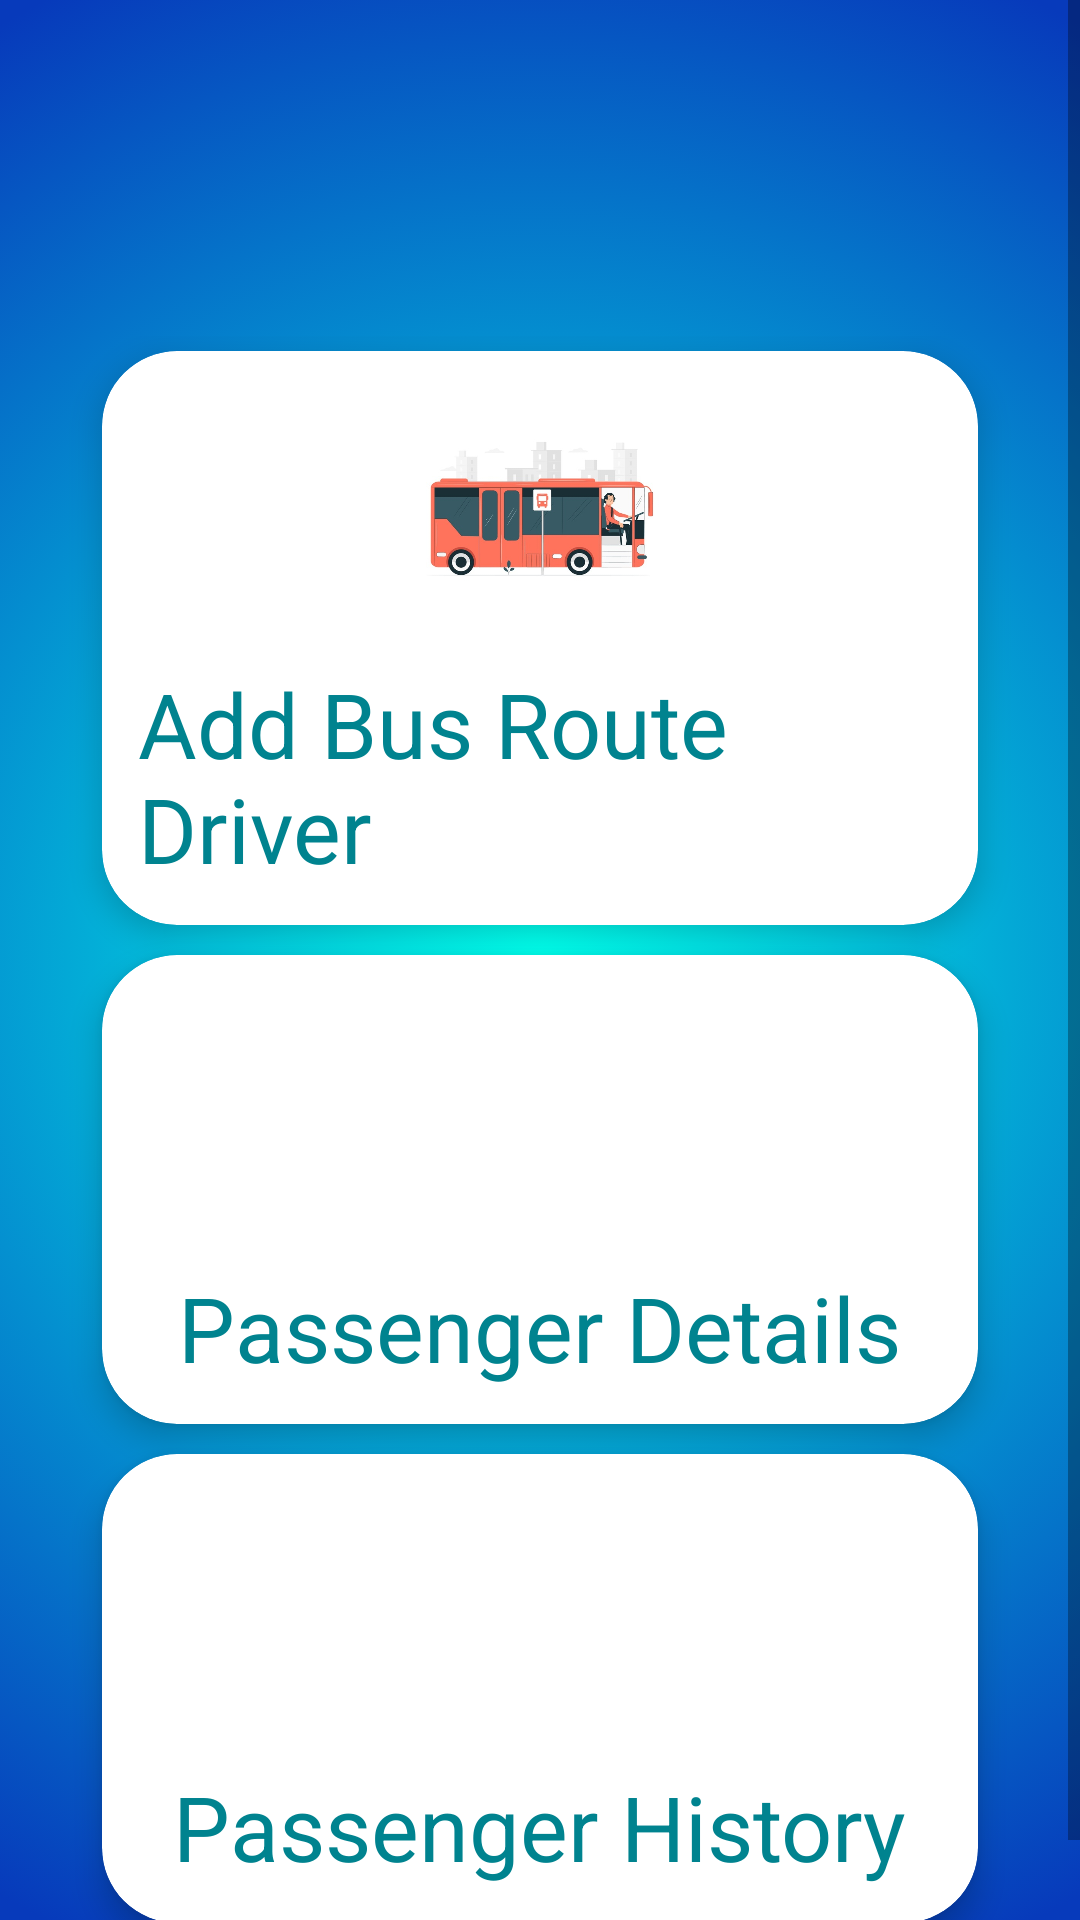

Write the Android layout XML for this screen, with the resource values it uses.
<!-- AndroidManifest.xml: application theme Theme.BusCard -->
<!-- res/layout/activity_admin_dashboard.xml -->
<?xml version="1.0" encoding="utf-8"?>
<LinearLayout xmlns:android="http://schemas.android.com/apk/res/android"
    xmlns:app="http://schemas.android.com/apk/res-auto"
    xmlns:tools="http://schemas.android.com/tools"
    android:layout_width="match_parent"
    android:layout_height="match_parent"
    android:background="@drawable/gradient_background"
    tools:context=".AdminDashboard">

    <ScrollView
        android:layout_width="match_parent"
        android:layout_height="match_parent"
        tools:ignore="UselessParent">

        <LinearLayout
            android:orientation="vertical"
            android:layout_width="match_parent"
            android:layout_height="wrap_content"
            android:layout_marginTop="90dp">

            <LinearLayout
                android:layout_width="match_parent"
                android:layout_height="wrap_content"
                android:orientation="vertical"
                tools:ignore="UselessParent"
                android:layout_margin="10dp">

                <GridLayout
                    android:layout_width="match_parent"
                    android:layout_height="wrap_content"
                    android:rowCount="3"
                    android:columnCount="1"
                    android:layout_margin="12dp"
                    android:alignmentMode="alignMargins"
                    android:columnOrderPreserved="false">

                    <androidx.cardview.widget.CardView
                        android:layout_width="wrap_content"
                        android:layout_height="wrap_content"
                        android:layout_columnWeight="1"
                        android:layout_rowWeight="1"
                        app:cardElevation="6dp"
                        app:cardCornerRadius="25dp"
                        android:layout_marginLeft="12dp"
                        android:layout_marginRight="12dp"
                        android:layout_marginTop="5dp"
                        android:layout_marginBottom="5dp"
                        tools:targetApi="lollipop">

                        <LinearLayout
                            android:id="@+id/addBusDriverRouteId"
                            android:layout_width="match_parent"
                            android:layout_height="wrap_content"
                            android:gravity="center"
                            android:padding="12dp"
                            android:orientation="vertical"
                            tools:ignore="UseCompoundDrawables">

                            <ImageView
                                android:layout_width="80dp"
                                android:layout_height="80dp"
                                android:src="@drawable/busdriverroute"
                                tools:ignore="ContentDescription,ImageContrastCheck" />

                            <TextView
                                android:layout_width="wrap_content"
                                android:layout_height="wrap_content"
                                android:layout_marginTop="12dp"
                                android:text="Add Bus Route Driver"
                                android:textColor="#00838F"
                                android:textSize="30sp"
                                tools:ignore="HardcodedText" />

                        </LinearLayout>

                    </androidx.cardview.widget.CardView>

                    <androidx.cardview.widget.CardView
                        android:layout_width="wrap_content"
                        android:layout_height="wrap_content"
                        android:layout_columnWeight="1"
                        android:layout_rowWeight="1"
                        app:cardElevation="6dp"
                        app:cardCornerRadius="25dp"
                        android:layout_marginLeft="12dp"
                        android:layout_marginRight="12dp"
                        android:layout_marginTop="5dp"
                        android:layout_marginBottom="5dp"
                        tools:targetApi="lollipop">

                        <LinearLayout
                            android:id="@+id/adminPassengerDetailsId"
                            android:layout_width="match_parent"
                            android:layout_height="wrap_content"
                            android:gravity="center"
                            android:padding="12dp"
                            android:orientation="vertical"
                            tools:ignore="UseCompoundDrawables">

                            <ImageView
                                android:layout_width="80dp"
                                android:layout_height="80dp"
                                android:src="@drawable/passengerdetails"
                                tools:ignore="ContentDescription,ImageContrastCheck" />

                            <TextView
                                android:layout_width="wrap_content"
                                android:layout_height="wrap_content"
                                android:layout_marginTop="12dp"
                                android:text="Passenger Details"
                                android:textColor="#00838F"
                                android:textSize="30sp"
                                tools:ignore="HardcodedText" />

                        </LinearLayout>

                    </androidx.cardview.widget.CardView>

                    <androidx.cardview.widget.CardView
                        android:layout_width="wrap_content"
                        android:layout_height="wrap_content"
                        android:layout_columnWeight="1"
                        android:layout_rowWeight="1"
                        app:cardElevation="6dp"
                        app:cardCornerRadius="25dp"
                        android:layout_marginLeft="12dp"
                        android:layout_marginRight="12dp"
                        android:layout_marginTop="5dp"
                        android:layout_marginBottom="5dp"
                        tools:targetApi="lollipop">

                        <LinearLayout
                            android:id="@+id/adminPassengerHistoryId"
                            android:layout_width="match_parent"
                            android:layout_height="match_parent"
                            android:gravity="center"
                            android:padding="12dp"
                            android:orientation="vertical"
                            tools:ignore="UseCompoundDrawables">

                            <ImageView
                                android:layout_width="80dp"
                                android:layout_height="80dp"
                                android:src="@drawable/passengertravelhistory"
                                tools:ignore="ContentDescription" />

                            <TextView
                                android:layout_width="wrap_content"
                                android:layout_height="wrap_content"
                                android:layout_marginTop="12dp"
                                android:text="@string/passenger_history"
                                android:textColor="#00838F"
                                android:textSize="30sp" />

                        </LinearLayout>

                    </androidx.cardview.widget.CardView>

                </GridLayout>

            </LinearLayout>

        </LinearLayout>

    </ScrollView>

</LinearLayout>
<!-- resources referenced by this layout -->
<resources>
  <!-- drawable busdriverroute: jpg bitmap (drawable, 46027 bytes) -->
  <!-- drawable gradient_background (drawable) -->
  <?xml version="1.0" encoding="utf-8"?>
  <selector xmlns:android="http://schemas.android.com/apk/res/android">
  
      <item>
  
          <shape>
  
              <gradient
                  android:type="radial"
                  android:centerX="50%"
                  android:centerY="50%"
                  android:startColor="#00FFEB"
                  android:endColor="#073ABB"
                  android:gradientRadius="100%"
                  />
  
          </shape>
  
      </item>
  
  </selector>
  <string name="passenger_history">Passenger History</string>
  <style name="Theme.BusCard" parent="Theme.MaterialComponents.DayNight.DarkActionBar">
          
          <item name="colorPrimary">@color/purple_500</item>
          <item name="colorPrimaryVariant">@color/purple_700</item>
          <item name="colorOnPrimary">@color/white</item>
          
          <item name="colorSecondary">@color/teal_200</item>
          <item name="colorSecondaryVariant">@color/teal_700</item>
          <item name="colorOnSecondary">@color/black</item>
          
          <item name="android:statusBarColor" tools:targetApi="l">?attr/colorPrimaryVariant</item>
          
      </style>
  <!-- not gathered from this repository: default colours our renderer supplied (Android Studio template values) -->
  <color name="purple_500">#FF6200EE</color>
  <color name="purple_700">#FF3700B3</color>
  <color name="teal_200">#FF03DAC5</color>
  <color name="teal_700">#FF018786</color>
  <color name="black">#FF000000</color>
  <color name="white">#FFFFFFFF</color>
</resources>
